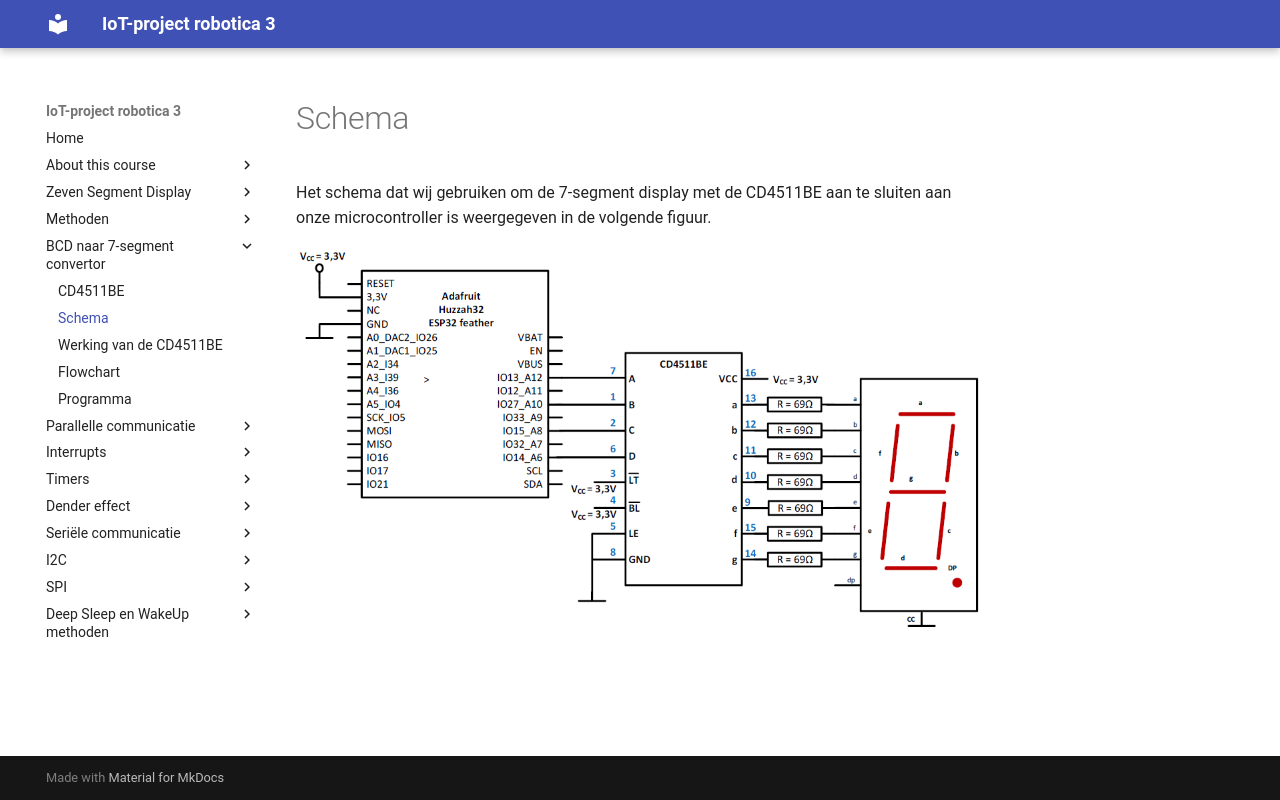

repository: frankyloret/IoT_project_robotica3 · page: 3_driver/02-schema/index.html · generator: mkdocs

---
mathjax:
  presets: '\def\lr#1#2#3{\left#1#2\right#3}'
---

# Schema

Het schema dat wij gebruiken om de 7-segment display met de CD4511BE aan te sluiten aan onze microcontroller is weergegeven in de volgende figuur.

![Schema van de CD4511BE met een CC 7-segment display.](./images/schema.png)
